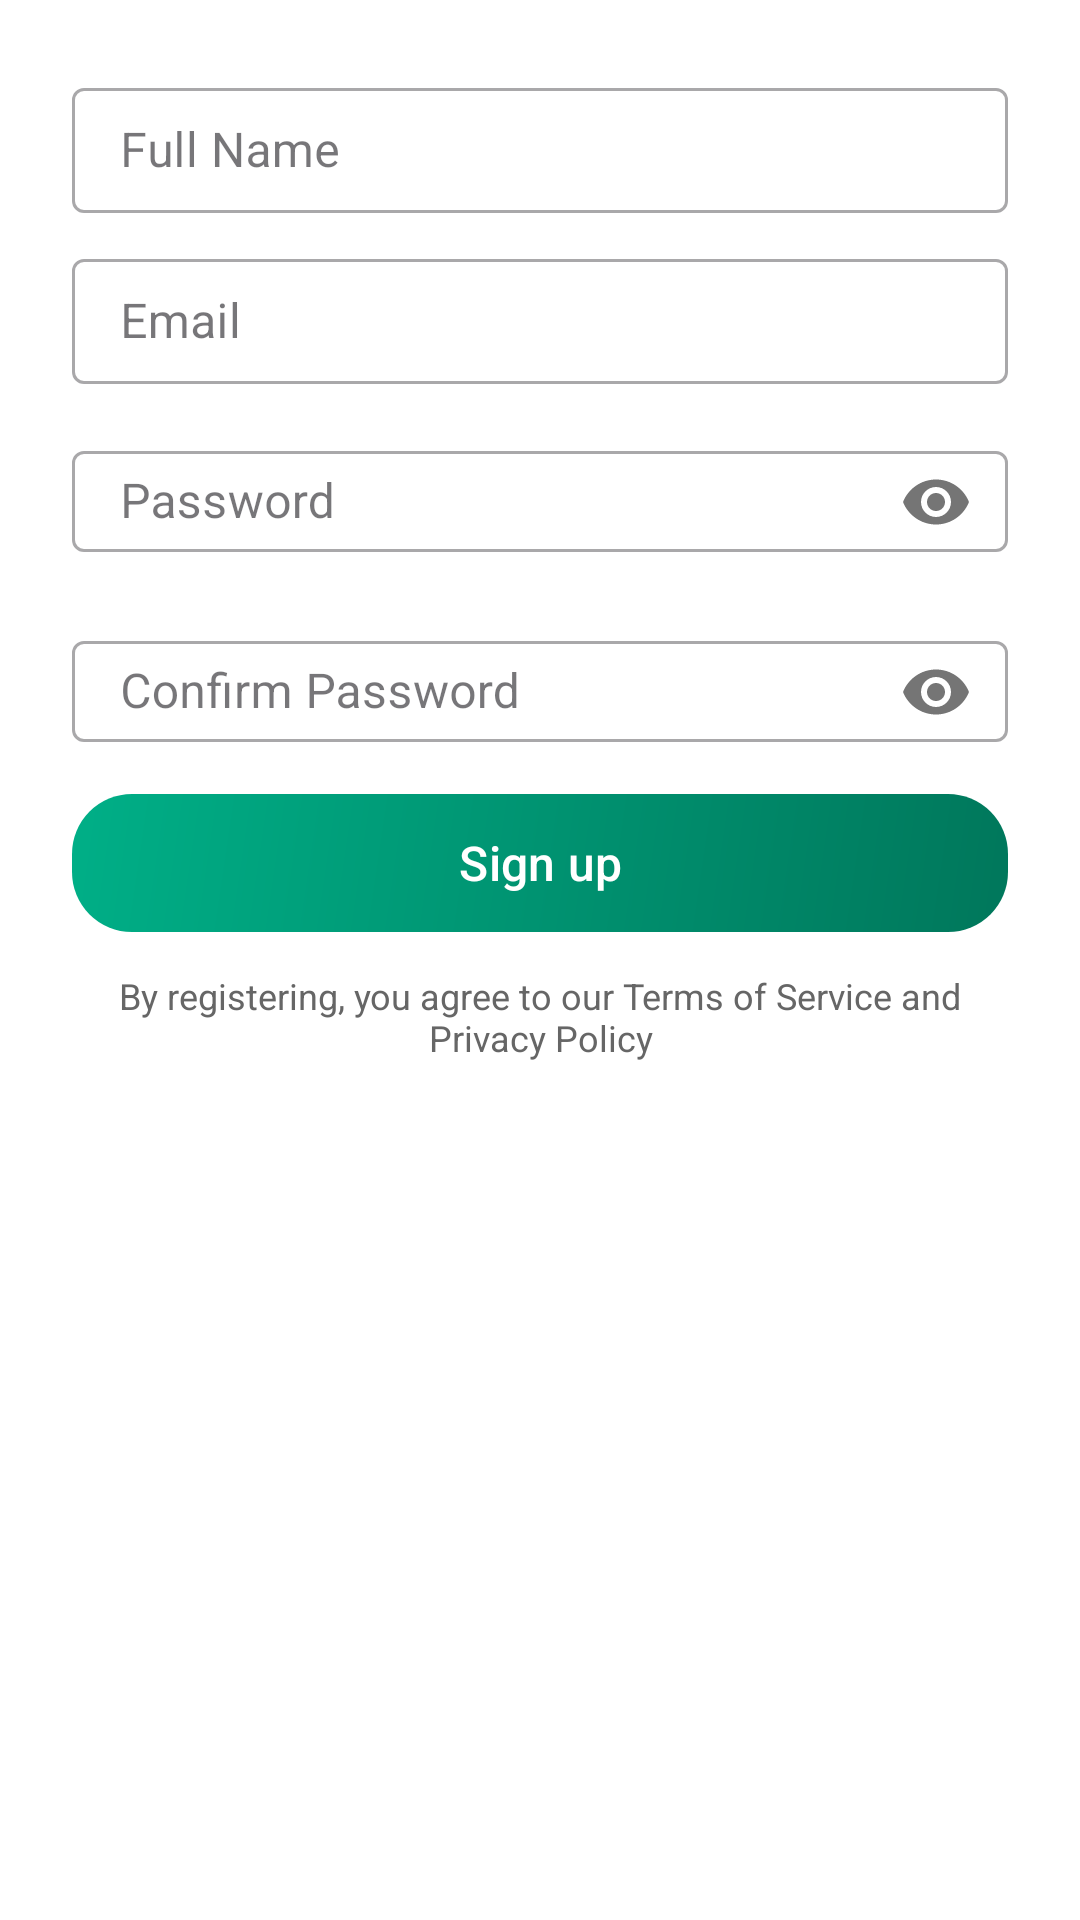

The Android layout XML behind this screen, and the referenced resources:
<!-- AndroidManifest.xml: application theme AppTheme -->
<!-- res/layout/fragment_register.xml -->
<?xml version="1.0" encoding="utf-8"?>
<LinearLayout xmlns:android="http://schemas.android.com/apk/res/android"
    xmlns:app="http://schemas.android.com/apk/res-auto"
    android:layout_width="match_parent"
    android:layout_height="match_parent"
    android:orientation="vertical"
    android:padding="24dp"
    android:gravity="center_horizontal">

    


    
    <com.google.android.material.textfield.TextInputLayout
        android:layout_width="match_parent"
        android:layout_height="wrap_content"
        android:layout_marginBottom="10dp"
        style="@style/Widget.MaterialComponents.TextInputLayout.OutlinedBox">

        <EditText
            android:id="@+id/etName"
            android:layout_width="match_parent"
            android:layout_height="wrap_content"
            android:hint="Full Name"
            android:inputType="textPersonName"
            android:padding="10dp"/>
    </com.google.android.material.textfield.TextInputLayout>

    
    <com.google.android.material.textfield.TextInputLayout
        android:layout_width="match_parent"
        android:layout_height="wrap_content"
        android:layout_marginBottom="10dp"
        style="@style/Widget.MaterialComponents.TextInputLayout.OutlinedBox">

        <EditText
            android:id="@+id/etEmail"
            android:layout_width="match_parent"
            android:layout_height="wrap_content"
            android:hint="Email"
            android:inputType="textEmailAddress"
            android:padding="10dp"/>
    </com.google.android.material.textfield.TextInputLayout>

    
    <com.google.android.material.textfield.TextInputLayout
        android:layout_width="match_parent"
        android:layout_height="wrap_content"
        android:layout_marginBottom="10dp"
        app:passwordToggleEnabled="true"
        style="@style/Widget.MaterialComponents.TextInputLayout.OutlinedBox">

        <EditText
            android:id="@+id/etPassword"
            android:layout_width="match_parent"
            android:layout_height="wrap_content"
            android:hint="Password"
            android:inputType="textPassword"
            android:padding="6dp"/>
    </com.google.android.material.textfield.TextInputLayout>

    
    <com.google.android.material.textfield.TextInputLayout
        android:layout_width="match_parent"
        android:layout_height="wrap_content"
        android:layout_marginBottom="10dp"
        app:passwordToggleEnabled="true"
        style="@style/Widget.MaterialComponents.TextInputLayout.OutlinedBox">

        <EditText
            android:id="@+id/etConfirmPassword"
            android:layout_width="match_parent"
            android:layout_height="wrap_content"
            android:hint="Confirm Password"
            android:inputType="textPassword"
            android:padding="6dp"/>
    </com.google.android.material.textfield.TextInputLayout>

    
    <com.google.android.material.button.MaterialButton
        android:id="@+id/btnRegister"
        android:layout_width="match_parent"
        android:layout_height="46dp"
        android:text="Sign up"
        android:background="@drawable/button_gradient"
        app:backgroundTint="@null"
        android:textColor="#FFFFFF"
        android:textSize="16sp"
        android:textAllCaps="false"
        app:icon="@drawable/icon_register"
        app:iconGravity="textStart"
        app:iconTint="#FFFFFF"
        app:iconPadding="8dp"
        app:iconSize="24dp"/>

    
    <TextView
        android:layout_width="match_parent"
        android:layout_height="wrap_content"
        android:text="By registering, you agree to our Terms of Service and Privacy Policy"
        android:textSize="12sp"
        android:textColor="#666666"
        android:textAlignment="center"
        android:layout_marginTop="13dp"
        />

</LinearLayout>
<!-- resources referenced by this layout -->
<resources>
  <!-- drawable button_gradient (drawable) -->
  <?xml version="1.0" encoding="utf-8"?>
  <shape xmlns:android="http://schemas.android.com/apk/res/android"
      android:shape="rectangle">
  
      
      <corners android:radius="20dp"/>
  
      <gradient
          android:startColor="#00775B"
          android:endColor="#00AF87"
          android:angle="135"/>
  
      
      <padding
          android:left="16dp"
          android:top="8dp"
          android:right="16dp"
          android:bottom="8dp"/>
  </shape>
  <style name="AppTheme" parent="Theme.Material3.Light.NoActionBar">
          <item name="android:windowBackground">@color/white</item>
          <item name="android:statusBarColor">@color/white</item>
      </style>
  <color name="white">#FFFFFFFF</color>
</resources>
